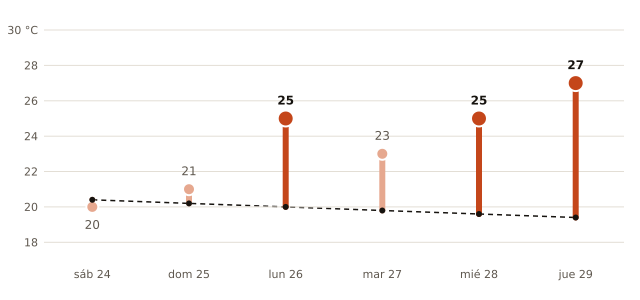

Source data for this figure (header and first rows):
fecha, máxima_prevista_C, máxima_normal_1991_2020_C
2026-10-24, 20, 20.4
2026-10-25, 21, 20.2
2026-10-26, 25, 20.0
2026-10-27, 23, 19.8
2026-10-28, 25, 19.6
2026-10-29, 27, 19.4
